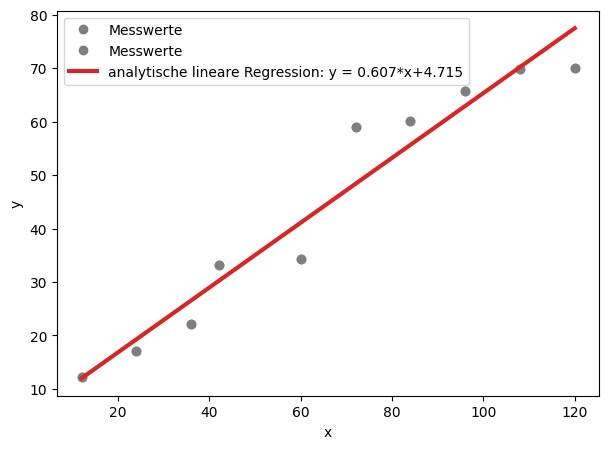

Reproduce this figure in Python.
#!/usr/bin/env python
# coding: utf-8

# # Kurvenanpassung

# Bei der Kurvenanpassung handelt es sich um ein statistisches Analyseverfahren zur Feststellung funktionaler Beziehungen zwischen einer abhängigen und einer oder mehreren unabhängigen Variablen. Der Begriff **lineare Regression** ist weit verbreitet, doch dies ist nur der einfachste Fall eines Modells, nämlich der einer Geraden: $y = a \cdot x +b$. Grundsätzlich sollte man den Typ der Fit-Funktion $y = f(x)$ immer vorher festlegen und auch begründen können. Es ist keine wissenschaftlicher oder messtechnische Vorgehensweise alle möglichen Funktionen nur auf Verdacht *auszuprobieren* und sich für die besten entscheiden. Hierbei wäre es möglich, dass unbrauchbare Näherungen pder sogar falsche (unsinnige) und nicht-wissenschaftlicher Ergebnisinterpretationen auftreten könnten, was es zu vermeiden gilt. 
# 
# Zusammengefasst suchen wir nun also ein bestimmtes Modell für ein bestimmtes Set an Daten und wollen die Modellparameter bestimmen. Dabei soll das Modell möglichst gut die Messdaten vorhersagen. Die Modellanpassung wird häufig über die Methode der kleinsten Quadrate verwendet, mit welcher sich fast alle Messdaten modellieren lassen (auch kompliziertere Situationen wie beispielsweise korrelierte Unsicherheiten). 
# 
# Hinweis zur Begrifflichkeit:
# 
# * **Regression**: Untersuchung der *Korrelation* von Datenpunkten ohne Messfehler mit angenommenen Zusammenhang
# * **Fit/Anpassung**: wie die Regression, allerdings unter Berücksichtigung von Messfehlern. 
# * **Interpolation**: Hierbei handelt es sich nicht um eine Regression bzw. Approximation. Anstelle eines funktionalen Zusammenhangs, der an die Messwerte angenähert wird, verwendert man Polynome hohen Grades, um eine analytische Kennlinie zu beschreiben, die *exakt* durch alle Messpunkte geht. Für eine große Anzahl von Messwerten wird die Interpolationsfunktion sehr schnell unhandlich. 
# 
# ![Bild](pictures/interpol_approx.png)
# 
# :::{admonition} Tutorial
# :class: tip
# Python-Beispiele für Kurvenanpassungen findet ihr hier:
# * [Vergleich verschiedener Fit-Routinen in Python](T_LinReg)
# * [Fitten mit Fehlerbalken in Python](T_FitmitFehlerbalken)
# * [Fitten von *echten* Klimadaten](T_Plotten)
# :::

# ## Modellanpassung <a id="Sec-Modellanpassung"></a>
# 
# Um ein Regressionsmodell zu berechnen, benötigen wir ein objektives Maß um die Zuverlässigkeit und Güte unsere Modellfunktion zu bestimmen. Dies nennt man auch das **Bestimmtsheitsmaß**, bzwl. auf englisch **coefficient of determination** oder **goodness of fit**. Dieses Maß 
# * bestimmt die Verkleinerung des Vorhersagefehlers der Ausgangsgröße $y$
# * definiert die Größe der Streuung von $y$
# * zeigt die Qualität der linearen Regression, aber nicht ob das Modell richtig ist
# * sagt nichts über die statistische Signifikanz des ermittelten Zusammenhangs der einzelnen Regressoren aus (Signifikanztest notwendig)
# 
# Als erstes soll überprüft werden, inwiefern die Funktion oder das Modell mit den Messdaten übereinstimmt. Ausgangspunkt ist also unsere Messreihe mit $N$ Messpunkten $(x_i, y_i)$ und wir haben eine Funktion $f(x_i)$ definiert, die die Messwerte $y_i$ möglichst gut vorhersagen soll. In der unteren Grafik (geborgt von [Wikipedia](https://de.wikipedia.org/wiki/Methode_der_kleinsten_Quadrate)), sind Messpunkte in blau und eine Modellfunktion in rot aufgezeichnet. Die Parameter der gesuchten Modellfunktion werden nun so bestimmt, dass die Modellfunktion möglichst wenig von den Messwerten abweicht, d.h. das Residuum 
# 
# $$\epsilon = \left( f(x_i) - y_i\right)$$
# 
# soll möglichst klein werden. 
# 
# ![Bild](pictures/kleinste_quadrate.png)

# ### Least-Squares: Methode der kleinsten Quadrate <a id="SubSec-least_squares"></a>
# 
# Laut Carl Friedrich Gauß kann also der Abstand der Funktionswerte zu den Messwerten wievolgt definiert werden:
# 
# > Methode der Gauß'schen Fehlerquadrate (Gütefunktion): 
# $$Q := \sum_{i=1}^N \left( f(x_i) - y_i\right)^2 :=  \sum_{i=1}^N \epsilon_i^2 = \mathrm{min!}$$
# 
# Die Gütefunktion, die gleichbedeutend mit den SQT ist, ist wieder so gewählt, dass sich Abweichungen aufgrund unterschiedliche Vorzeichen nicht aufheben können und dass größere Abweichungen stärker gewichtet werden (durch die Quadrierung). Die Modellfunktion $f(x)$ wird bestimmt, indem das Minimierungsproblem gelöst wird. Dies kann entwedet analytisch geschehen (siehe [Lineare Modellanpassung](#SubSec-Lineare_Modellanpassung)) oder man lässt sich die Regression mittels Software berechnen. 
# 
# Es handelt sich um ein *Minimierungsproblem* welches je nach Art der Modellfunktion unterschiedlich gelöst wird. Man sollte stets die Regressionsgerade zusammen mit den Datenpunkten in ein Diagramm zeichnen, um zu sehen, wie "gut" die Messdaten durch die Kurvenanpassung beschrieben werden. 
# Je enger die Datenpunkte um die Regressionsgerade herum konzentriert sind, d. h. je kleiner also die Residuenquadrate sind, desto „besser“. Die Residuenquadrate sind meistens relativ klein, insbesondere dann, wenn die abhängige Variable sehr konstant ist. Das heißt man möchte eigentlich auch die Streuung der abhängigen Variablen mit ins Spiel bringen.
# Sowohl die Streuung der Messwerte zum Mittelwert, als auch die der geschätzten Werte, sollte in Relation zueinander gebracht werden. Das heißt wir definieren im Folgenden zwei Summen der Abweichungsquadrate. Die **Summe der Abweichungsquadrate (Sum of Squares) SQT oder SST** gibt die Streuung der Messwerte um ihren Mittelwert an. Das *mittlere* Abweichungsquadrat bestimmt deren Varianz. 
# 
# * Die **Summe der Quadrate der Erklärten Abweichungen (Sum of Squares Explained) SQE oder SSE** gibt die Streuung der Schätzwerte $f(x_i)$ des Fits um den Mittelwert $\bar f = \bar y$ der gemessenen Messwerte an:
# 
# $$\mathrm{SQE} = \mathrm{SSE} = \sum_{i=1}^N (f(x_i) - \bar y)^2$$
# 
# * Die **totale Quadratsumme (Summe der Quadrate der Totalen Abweichungen bzw. Sum of Squares Total) SQT oder SST** gibt die Streuung der Messwerte $y_i$ um deren Mittelwert $\bar y$ an:
# 
# $$\mathrm{SQT} = \mathrm{SST} = \sum_{i=1}^N (y_i - \bar y)^2$$
# 
# * Die **Restabweichungen** (nicht erklärte Abweichungen), welche nach der Regression übrig bleiben sind ein Maß für die Abweichung der Datenpunkte von der Regressionskurve und werden durch die Residuenquadratsumme (**Summe der Quadrate der Restabweichungen** (oder: „Residuen“) bzw. englisch Sum of Squares Residual) SQR oder SSR) erfasst:
# 
# $$\mathrm{SQR} = \mathrm{SSR} = \sum_{i=1}^N(y_i-f(x_i))^2$$
# 
# * Man kann beweisen, dass folgendes gilt:
# 
# $$\mathrm{SQT} = \mathrm{SQR} + \mathrm{SQE}$$

# ### Bestimmtheitsmaß <a id="SubSec-Bestimmtheitsmaß"></a>
# 
# Für das **Bestimmtheitsmaß** gelten folgenden Punkte:
# * Es beschreibt den Anteil der Varianz einer abhängigen Variablen $y$ durch ein statistisches Modell
# * Es ist nur für lineare Regressionen eindeutig definiert:
# $$\mathit{R}^2 = r^2 (=\textrm{Korrelation}^2)$$
# * Es kann bedingt zur Beschreibung der Güte einer Regression verwendet werden. 
# 
# * Das Verhältnis der beiden Größen SQE und SQT wird das **Bestimmtheitsmaß** der Regression genannt und gibt an, wie gut die gefundene geschätzte Modellfunktion zu den Messdaten passt, oder wie gut sich die Regression an die Daten annähert. 
# 
# $$\mathit{R}^2 \equiv \frac{SQE}{SQT}=
# \frac{\displaystyle\sum_{i=1}^N \left(f(x_i)- \overline{y}\right)^2}{\displaystyle\sum_{i=1}^N \left(y_i - \overline{y}\right)^2} = 1 - \frac{SQR}{SQT}=1-\frac{\displaystyle\sum_{i=1}^N \left(y_i - f(x_i)\right)^2}{\displaystyle\sum_{i=1}^N \left(y_i - \overline{y}\right)^2}$$
# 
# wobei:
# * $f(x_i)$ der Funktionswert der Regression ist
# * $x_i$ der Datenwert ist
# * und $\bar y$ der Mittelwert $y_i$ der Messwerte ist
# 
# Das Bestimmtheitsmaß lässt sich mit 100 multiplizieren, um es in Prozent anzugeben, dies entspricht dann dem prozentualen Anteil der Streuung in $y$, der durch das lineare Modell beschrieben wird und liegt somit zwischen 0% und 100%:
# * 0%: es existiert kein linearer Zusammenhang
# * 100%: perfekter linearer Zusammenhang
# 
# Allgemein gilt für das Bestimmheitsmaß:
# * je näher $\mathit{R}^2$ an 1 liegt, desto höher ist die Güte der Kurvenanpassung
# * für $\mathit{R}^2=0$ ist der Schätzer im Modell völlig unbrauchbar für irgendeine Vorhersage eines Zusammenhangs zwischen $x_i$ und $y_i$. 
# * für $\mathit{R}^2=1$ lässt sich $y$ vollständig durch ein lineares Modell beschreiben und alle Messpunkte liegen auf einer nicht-horizontalen Geraden. In diesem Falle würde man davon sprechen, dass ein deterministischer Zusammenhang besteht, kein stochastischer. 
# 
# **Nachteile des Bestimmheitsmaß:**
# Für immer mehr Messwerte steigt $\mathit{R}^2$ an, ohne dass die Korrelation oder die Regression besser wird.
# Dies könnte durch ein korrigiertes $\mathit{R}^2$ behoben werden:
#     
# $$\mathit{\overline R}^2 = 1-(1-\mathit{R}^2)\cdot \frac{n-1}{n-p-1}$$
# 
# mit 
# * $n$ Anzahl der Messwerte und
# * $p$ Anzahl der Variablen im Regressionsmodell
# 
# Ein weiterer Nachteil ist, dass keine Aussage darüber geliefert werden kann, ob ein *korrektes* Regressionsmodell verwendet wurde.

# ### Modellanpassung mit Unsicherheiten <a id="SubSec-Modellanpassung_unsicherheiten"></a>
# 
# Im allgemeinen Fall, d.h. wenn die Messwerte $y_i$ mit Unsicherheiten $s_i$ behaftet sind, lässt sich die Residuensumme wiefolgt definieren:
# 
# $$\chi^2 = \sum_{i=1}^N \left(\frac{f(x_i)-y_i}{s_i}\right)^2$$
# 
# Für die obigen Berechnungen, und auch im Falle von konstanten Unsicherheiten, d.h. wenn für alle Werte von $y_i$ die gleiche absolute Unsicherheit existiert, ändert sich nichts. Denn es gilt $s_i = s = \mathrm{const}$ und beim "Nullsetzen" werden diese einfach eliminiert.
# Gelten für die $N$ Messwerte allerdings unterschiedliche Unsicherheiten, so müssen diese miteinbezogen werden. 

# ### Lineare Modellanpassung <a id="SubSec-Lineare_Modellanpassung"></a>
# 
# Da wir als Messtechniker immer danach streben möglichst lineare Kennlinien zu erreichen, ist die Gerade eine häufig auftretende Kurve, die angepasst werden soll. Daher wollen wir uns in diesem Abschnitt mit der Herleitung der linearen Regression befassen. Die Herleitung für andere Modellfunktionen, welche quadratische Terme, noch höhere Terme oder ganz andere Zusammenhänge beinhalten, ist auch deutlich schwieriger.

# In[1]:


import numpy as np
import matplotlib.pyplot as plt
# MatplotLib Settings:
plt.style.use('default') # Matplotlib Style wählen
plt.figure(figsize=(7,5)) # Plot-Größe
plt.rcParams['font.size'] = 10; # Schriftgröße

x = [12, 24, 36, 42, 60, 72, 84, 96, 108, 120] # Messwerte der Strecke x in m
y = [12.2, 17, 22.1, 33.2, 34.4, 59.1, 60.2, 65.7, 69.9, 70.1] # Messwerte der Zeit t in sek.
x = np.array(x) #konvertiere die Messwerte in ein Numpy-Array
y = np.array(y) #konvertiere die Messwerte in ein Numpy-Array

plt.plot(x,y, 'o', label = 'Messwerte', ms=6, color="tab:gray")
plt.xlabel('x')
plt.ylabel('y')
plt.legend()
plt.show()


# Unser Ausgangspunkt ist also eine Gerade der Form 
# 
# $$f(x) = mx + b$$
# 
# Die Parameter $m$ und $b$ werden nun durch das Minimierungsproblem bestimmt mithilfe der Gütefunktion, die nun wiefolgt geschrieben werden kann:
# 
# $$Q = \sum_{i = 1}^{N} (y_i - f(x_i))^2 = \sum_{i = 1}^{N} (y_i - mx_i - b)^2 = \mathrm{min!}$$
# 
# wobei $y_i$ und $x_i$ die Messwerte (Datenpunkte) sind. 
# 
# Durch Differentation nach den Parametern und gleichsetzen auf Null können die Parameter bestimmt werden:
# 
# $$\frac{dQ}{dm} = -2 \sum_{i = 1}^{N} x_i (y_i - mx_i - b) = 0$$
# 
# $$\frac{dQ}{db} = -2 \sum_{i = 1}^{N} (y_i - mx_i - b) = 0$$
# 
# Nach Umstellen der beiden Ableitungen gelangt man zu folgenden Gleichungssystem:
# 
# $$m\sum_{i = 1}^{N} x_i^2 + b\sum_{i = 1}^{N}x_i  = \sum_{i = 1}^{N}x_i y_i$$
# 
# $$m\sum_{i = 1}^{N} x_i + N b  = \sum_{i = 1}^{N} y_i$$
# 
# Auflösen nach den gesuchten Parameter erhält man folgende Gleichungen für die gesuchten besten Schätzparamete der Regressionsgeraden, auch **Regressionskoeffizienten** genannt:
# 
# $$ m = \frac{\sum_{i=1}^N (x_i y_i) - b\sum_{i=1}^N x_i }{\sum_{i=1}^N x_i^2 } = \frac{S_{xy}}{S_{x}^2} = \frac{\overline{x\cdot y} - \overline x \cdot \overline y}{\overline{x^2} - (\overline x)^2}$$
# 
# $$b = \frac{\sum_{i=1}^N y_i - m \sum_{i=1}^N x_i}{N} = \bar y - m \cdot \bar x$$
# 
# mit folgenden Definitionen:
# 
# > $\bar x = \sum_{i = 1}^N x_i$
# 
# > $\bar y = \sum_{i = 1}^N y_i$
# 
# > $S_{xy} = \frac{1}{N-1}\sum_{i = 1}^N (x_i-\bar x)(y_i - \bar y)$
# 
# > $S_{x}^2 = \frac{1}{N-1}\sum_{i = 1}^N (x_i-\bar x)^2$
# 
# Wir sind hier in der verrückten Situation, dass tatsächlich  Mittelwerte für $x$ und $y$ bestimmt werden müssen, obwohl die $x$-Werte absichtlich während der Versuchsreihe verändert werden, sich also die Grössen $x$ und $y$ laufend ändern.

# In[2]:


m = (np.mean(x*y) - np.mean(x)*np.mean(y))/(np.mean(x**2) - np.mean(x)**2)
b = np.mean(y) - m * np.mean(x)
print('Die Steigung ist \t\t m = %5.4f s/m' %(m))
print('Der Ordinatenabschnitt ist \t b = %5.4f s' %(b))

plt.plot(x,y, 'o', label = 'Messwerte', ms=6, color="tab:gray")
plt.plot(x,m*x+b,lw=3, color="tab:red", label = 'analytische lineare Regression: y = %5.3f*x+%5.3f' %(m,b))  # plot Ausgleichsgerade mit m und b
plt.xlabel('x')
plt.ylabel('y')
plt.legend()
plt.show()


# Nun sind die Schätzwerte allerdings zusätzlich fehlerbehaftet (wie sollte es auch anders sein). Mithilfe der Gleichung der Größtfehlers/Maximalfehlers kann man zeigen (den Beweis überspringen wir hier), dass für den Fehler von $y$ folgendes gilt:
# 
# $$s_y = \sqrt{\frac{1}{N-2}\sum(y_i - mx_i - b)^2 }$$

# In[3]:


N = len(y)
diff_y = 0
for i in range(N):
    diff_y += ( y[i] - m * x[i] - b )**2

streuung_y = 1/(N-2)*diff_y
s_y = np.sqrt(streuung_y)
print('Die Unsicherheit von y ist \t s_y = %5.4f s' %(s_y))


# Die ist auch die Standardabweichung der Einzelmessung aber *nicht* der Fehlerbalken, der im Diagramm als Fehlerbalken eingezeichnet wird. Die Abweichung der Einzelmessung wurde bisher mit $N-1$ definiert, damals hat es sich aber um die Abweichung vom *Mittelwert* gehandelt. Nun betrachten wir die Abweichung zu einem linearen Modell, welches 2 offene Parameter, $m$ und $b$, hat, und somit einen Freiheitsgrad mehr bestitzt. Erst ab 3 Messwertepaaren können also Fehler für Steigung und Achsenabschnitt berechnet werden.
# Die besten Schätzwerte für die Abweichungen von $m$ und $b$ können nun wiefolgt berechnet werden. Der Fehler der Geradensteigung beträgt:
# 
# $$s_m = s_y \cdot \sqrt{\frac{N}{N\cdot \sum x_i^2 - \left(\sum x_i\right)^2}} = s_y \cdot \sqrt{\frac{1}{\sum x_i^2 - N\cdot \bar x^2}} = s_y \cdot \sqrt{\frac{1}{\sum \left(x_i - \bar x \right)^2}} = s_y \cdot \sqrt{\frac{1}{N\cdot (\overline{x^2} - (\overline x)^2)}}$$

# In[4]:


s_m = s_y * np.sqrt(1 / (N*(np.mean(x**2) - np.mean(x)**2)))
print('Die Unsicherheit von m ist \t s_m = %5.4f s/m' %(s_m))


# Der Fehler des Ordinatenabschnitts beträgt:
# 
# $$s_b = s_y \cdot \sqrt{\frac{\sum x_i^2}{N\cdot \sum x_i^2 - \left(\sum x_i\right)^2}} = s_y \cdot \sqrt{\frac{1}{N}\frac{\sum x_i^2}{\sum x_i^2 - N\cdot \bar x^2}} = s_y \cdot \sqrt{\frac{1}{N}\frac{\sum x_i^2}{\sum \left(x_i - \bar x \right)^2}} = s_m \cdot \sqrt{\overline{x^2}}$$

# In[5]:


s_b = s_m * np.sqrt(np.mean(x**2))
print('Die Unsicherheit von b ist \t s_b = %5.4f s' %(s_b))


# ### Korrelationskoeffizient <a id="SubSec-Korrelationskoeffizient"></a>
# 
# Für lineare Zusammenhänge ist es häufig sinnvoll den Korrelationskoeffizient zu berechnen:
#     
# $$r = \frac{\overline{x\cdot t} - \overline x \cdot \overline t}{\sqrt{\overline{x^2} - (\overline x)^2} \cdot {\sqrt{\overline{t^2} - (\overline t)^2}}} $$    

# In[6]:


# Analytische Methode:
r = (np.mean(x*y)-np.mean(x)*np.mean(y))/(np.sqrt(np.mean(x**2) - np.mean(x)**2) * np.sqrt(np.mean(y**2) - np.mean(y)**2))
print('Der Korrelationskoeffizient zwischen x und t beträgt: %5.8f\n'%(r))

# Python:
r = np.corrcoef(x, y)
print('Die Korrelationsmatrix zwischen x und t mittels numpy-Paket lautet:')
print(r)


# Der Korrelationskoeffizient von $+ 0,97035$ zeigt mit positivem Vorzeichen eine direkte Proportionalität zwischen $x$ und $t$. Die geringfügige Abweichung zu +1 zeigt, dass die Messwerte leicht von dem erwarteten linearen Zusammenhang dennoch abweichen.
